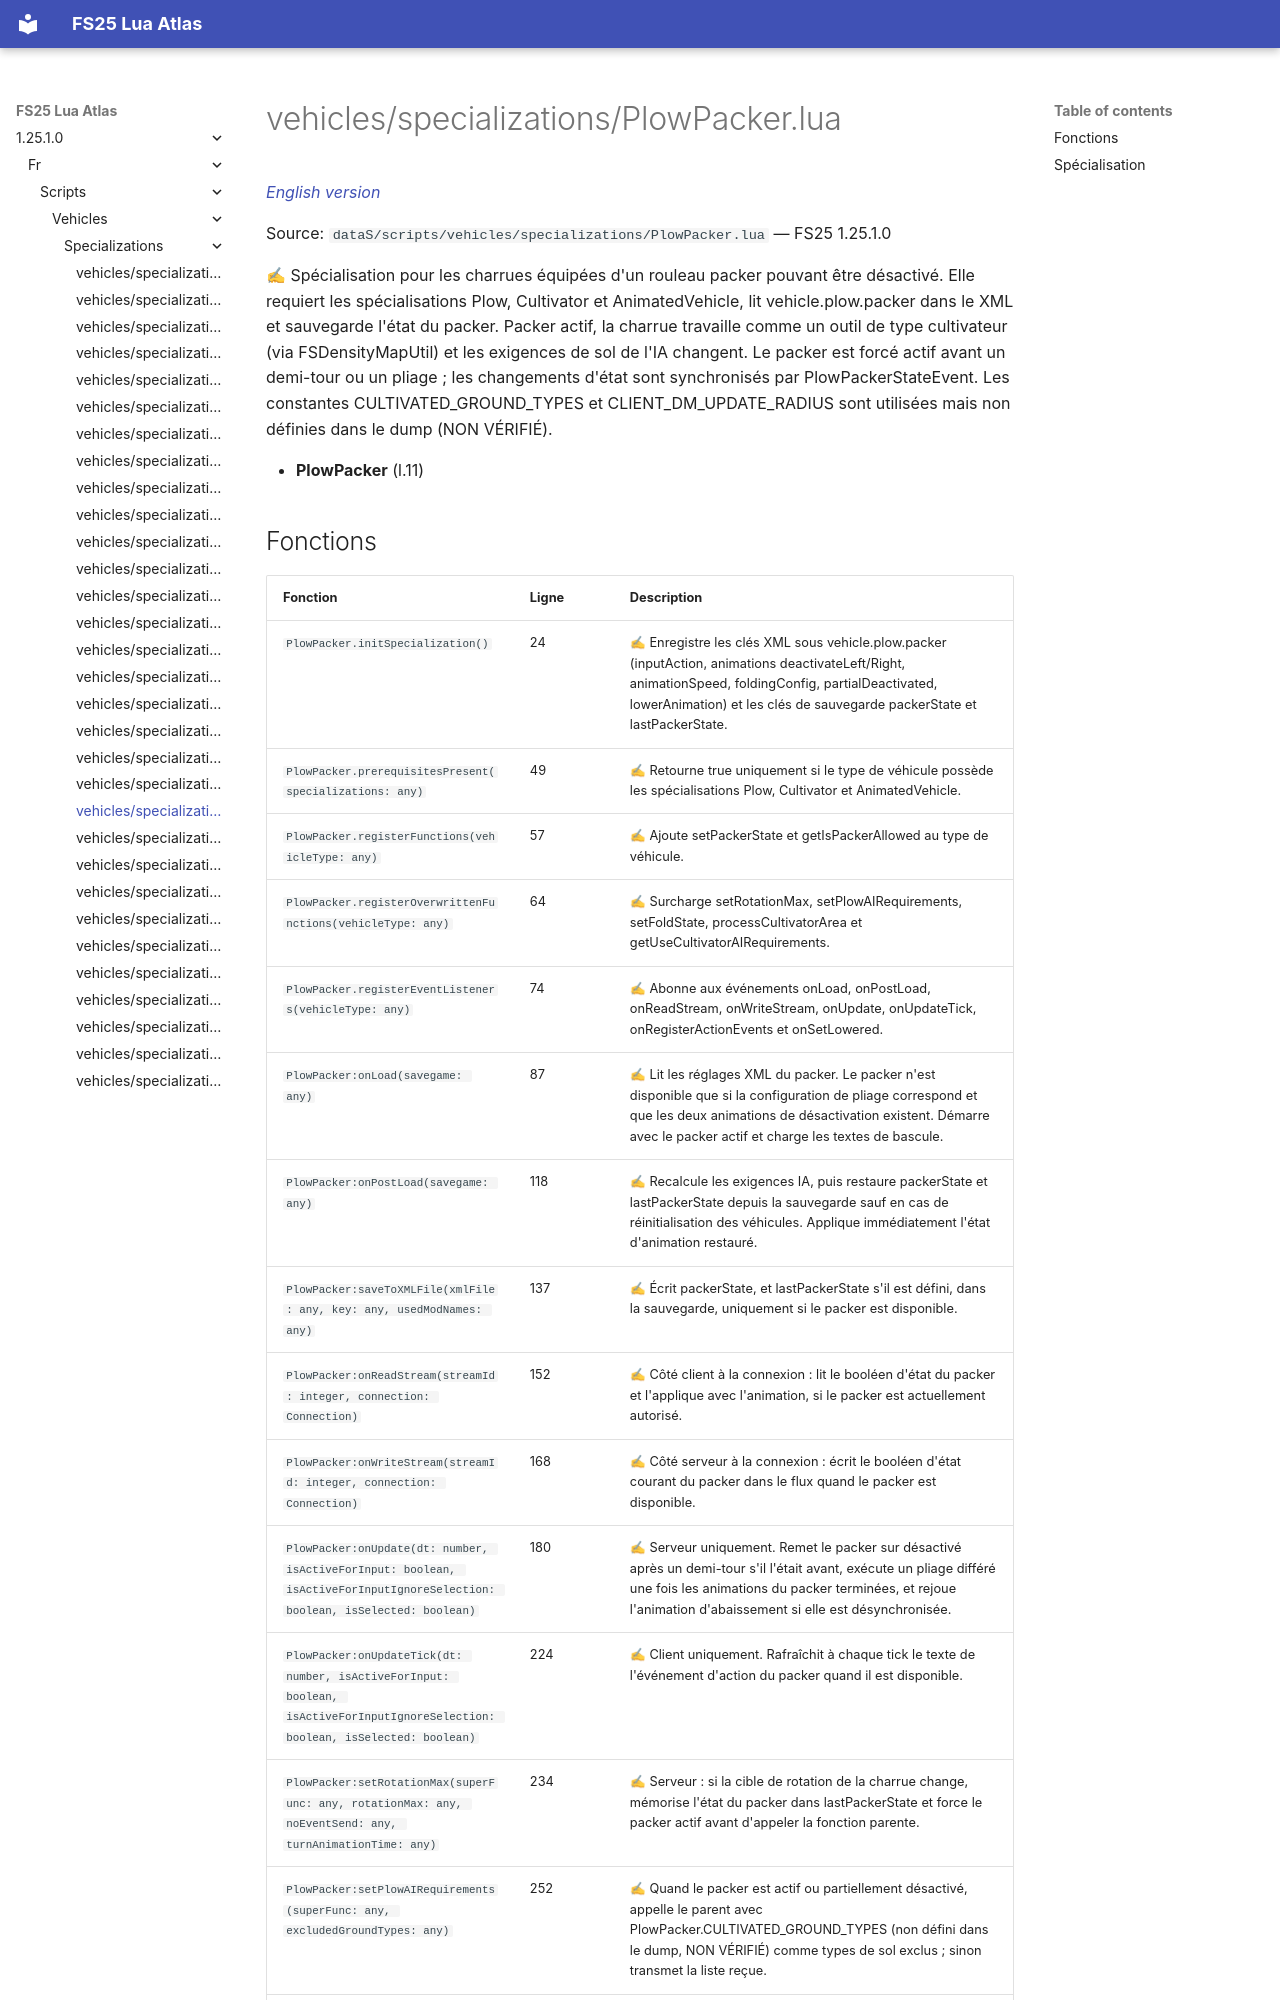

repository: Tim0219800/fs25-lua-atlas · page: 1.25.1.0/fr/scripts/vehicles/specializations/PlowPacker.html · generator: mkdocs

# vehicles/specializations/PlowPacker.lua

*[English version](../../../../scripts/vehicles/specializations/PlowPacker.md)*

Source: `dataS/scripts/vehicles/specializations/PlowPacker.lua` — FS25 1.25.1.0

✍ Spécialisation pour les charrues équipées d'un rouleau packer pouvant être désactivé. Elle requiert les spécialisations Plow, Cultivator et AnimatedVehicle, lit vehicle.plow.packer dans le XML et sauvegarde l'état du packer. Packer actif, la charrue travaille comme un outil de type cultivateur (via FSDensityMapUtil) et les exigences de sol de l'IA changent. Le packer est forcé actif avant un demi-tour ou un pliage ; les changements d'état sont synchronisés par PlowPackerStateEvent. Les constantes CULTIVATED_GROUND_TYPES et CLIENT_DM_UPDATE_RADIUS sont utilisées mais non définies dans le dump (NON VÉRIFIÉ).

- **PlowPacker** (l.11)
